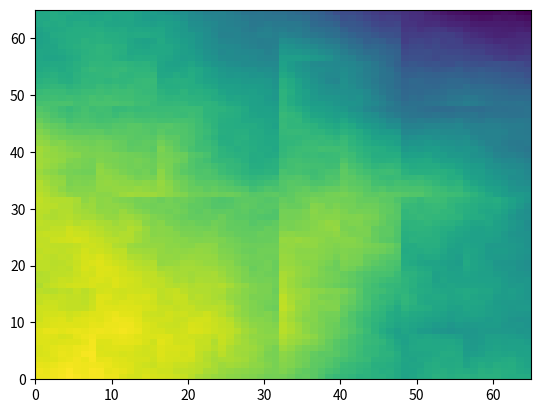

Write Python code to recreate this figure.
import numpy as np
import matplotlib.pyplot as plt

def make_nth_size(n):
    return 2 ** n + 1


def midpoint_displacement(size, init_min_val=0.0, init_max_val=10.0, max_error=1.0):
    noise = np.zeros((size, size))
    noise[0, 0] = np.random.uniform(init_min_val, init_max_val)
    noise[0, -1] = np.random.uniform(init_min_val, init_max_val)
    noise[-1, 0] = np.random.uniform(init_min_val, init_max_val)
    noise[-1, -1] = np.random.uniform(init_min_val, init_max_val)
    rec_midpoint_displacement(noise, max_error)
    return noise


def rec_midpoint_displacement(noise, max_error):
    if noise.shape == (2, 2):
        return
    midpoint_index = noise.shape[0] // 2
    noise[0, midpoint_index] = (
        (noise[0, 0] + noise[0, -1]) / 2.0 +
        np.random.uniform(-max_error, max_error)
    )
    noise[midpoint_index, 0] = (
        (noise[0, 0] + noise[-1, 0]) / 2.0 +
        np.random.uniform(-max_error, max_error)
    )
    noise[midpoint_index, -1] = (
        (noise[0, -1] + noise[-1, -1]) / 2.0 +
        np.random.uniform(-max_error, max_error)
    )
    noise[-1, midpoint_index] = (
        (noise[-1, 0] + noise[-1, -1]) / 2.0 +
        np.random.uniform(-max_error, max_error)
    )
    noise[midpoint_index, midpoint_index] = (
        noise[0, midpoint_index] +
        noise[midpoint_index, 0] +
        noise[midpoint_index, -1] +
        noise[-1, midpoint_index]
    ) / 4.0 + np.random.uniform(-max_error, max_error)
    new_max_error = max_error / 2.0
    rec_midpoint_displacement(noise[:midpoint_index + 1, :midpoint_index + 1],
                              new_max_error)
    rec_midpoint_displacement(noise[:midpoint_index + 1, midpoint_index:],
                              new_max_error)
    rec_midpoint_displacement(noise[midpoint_index:, :midpoint_index + 1],
                              new_max_error)
    rec_midpoint_displacement(noise[midpoint_index:, midpoint_index:],
                              new_max_error)


if __name__ == "__main__":
    plt.pcolormesh(midpoint_displacement(make_nth_size(6), max_error=2.0))
